Labelled photos from "dataset2mo", an image-classification folder in lei047483-a11y/TCM-MicroScope. The possible labels are: arborvitae seed, baiziren, banxiaqu, chinese angelica, chuanqiong, cinnabar, cinnamon bark, codonopsis root, cuwuweizi, danggui, dangshen, fuling, honey fried astragalus, honey fried licorice, poria, processed pinellia, rougui, sour jujube seed, suanzaoren, szechuan lovage rhizome, vinegar processed schisandra, zhigancao, zhihuangqi, zhusha.

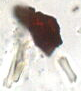
Label: zhusha

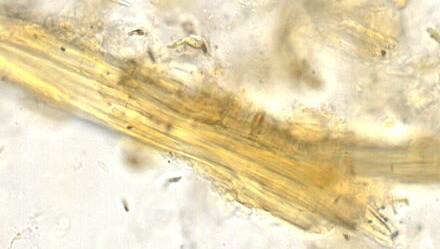
Label: zhigancao

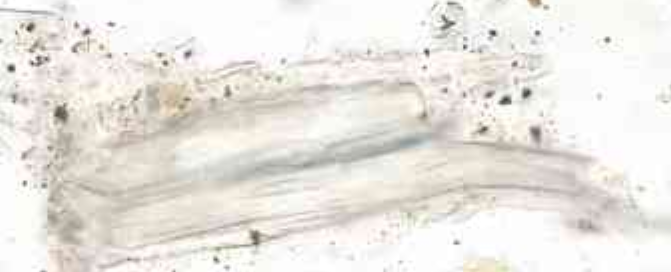
Label: zhihuangqi

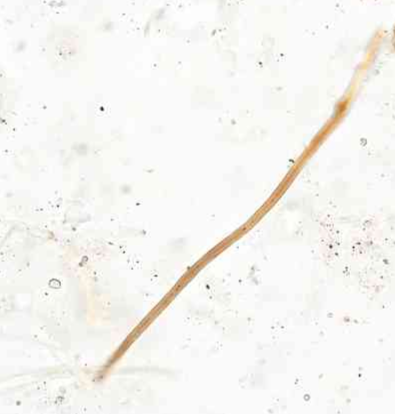
Label: fuling

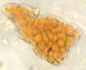
Label: sour jujube seed

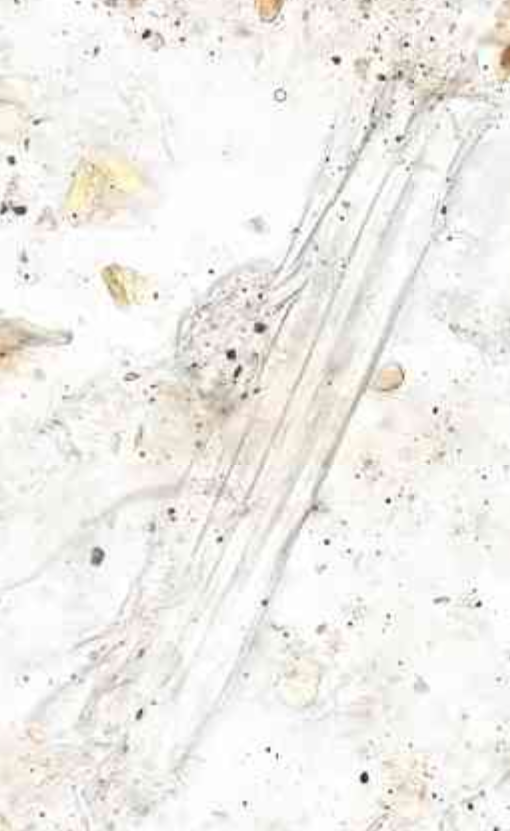
Label: honey fried astragalus
